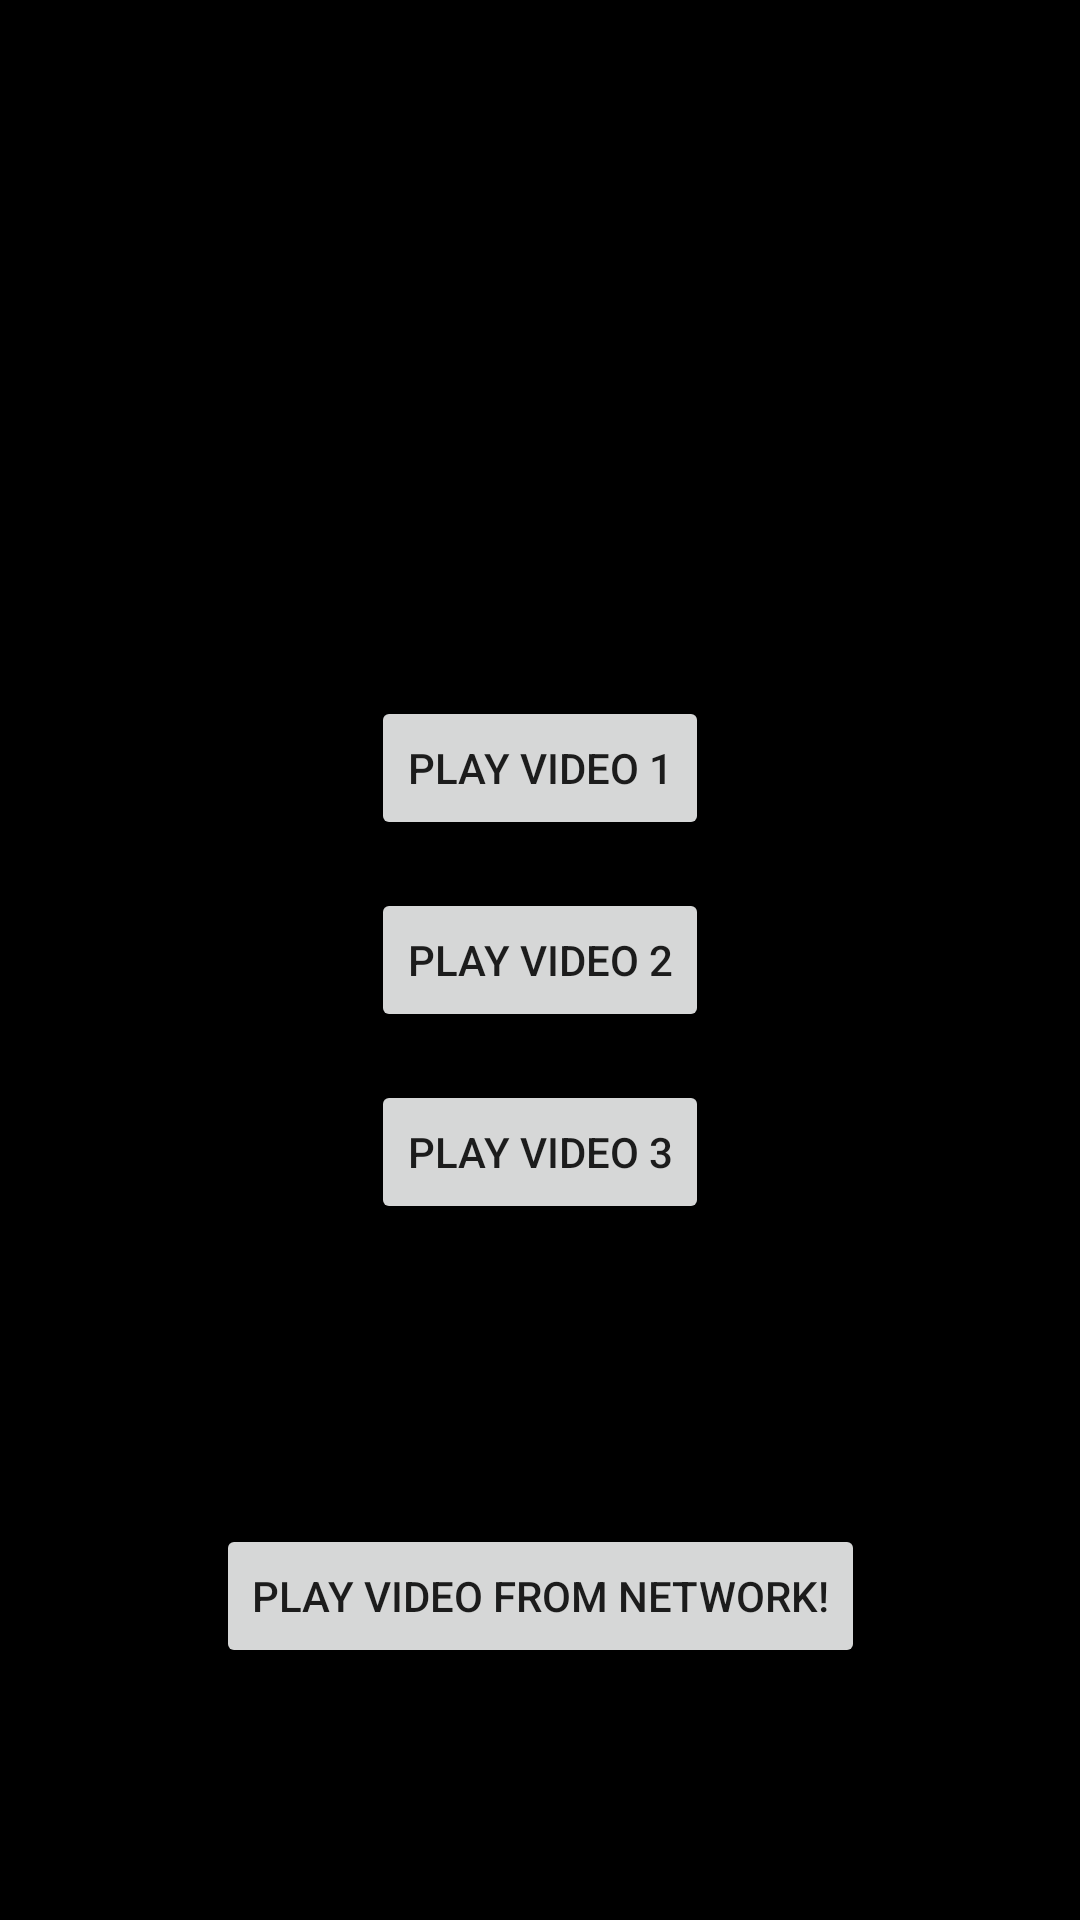

Layout XML and referenced resources for this Android screen:
<!-- AndroidManifest.xml: application theme Theme.Exoplayer -->
<!-- res/layout/activity_main.xml -->
<?xml version="1.0" encoding="utf-8"?>
<androidx.constraintlayout.widget.ConstraintLayout xmlns:android="http://schemas.android.com/apk/res/android"
    xmlns:app="http://schemas.android.com/apk/res-auto"
    android:id="@+id/cl_content"
    android:layout_width="match_parent"
    android:layout_height="match_parent">

    <androidx.appcompat.widget.AppCompatButton
        android:id="@+id/btn1"
        android:layout_width="wrap_content"
        android:layout_height="wrap_content"
        android:text="@string/play_video_1"
        app:layout_constraintBottom_toTopOf="@+id/btn2"
        app:layout_constraintEnd_toEndOf="parent"
        app:layout_constraintHorizontal_bias="0.5"
        app:layout_constraintStart_toStartOf="parent"
        app:layout_constraintTop_toTopOf="parent"
        app:layout_constraintVertical_chainStyle="packed" />

    <androidx.appcompat.widget.AppCompatButton
        android:id="@+id/btn2"
        android:layout_width="wrap_content"
        android:layout_height="wrap_content"
        android:layout_marginTop="16dp"
        android:text="@string/play_video_2"
        app:layout_constraintBottom_toTopOf="@+id/btn3"
        app:layout_constraintEnd_toEndOf="parent"
        app:layout_constraintHorizontal_bias="0.5"
        app:layout_constraintStart_toStartOf="parent"
        app:layout_constraintTop_toBottomOf="@+id/btn1" />

    <androidx.appcompat.widget.AppCompatButton
        android:id="@+id/btn3"
        android:layout_width="wrap_content"
        android:layout_height="wrap_content"
        android:layout_marginTop="16dp"
        android:text="@string/play_video_3"
        app:layout_constraintBottom_toBottomOf="parent"
        app:layout_constraintEnd_toEndOf="parent"
        app:layout_constraintHorizontal_bias="0.5"
        app:layout_constraintStart_toStartOf="parent"
        app:layout_constraintTop_toBottomOf="@+id/btn2" />

    <androidx.appcompat.widget.AppCompatButton
        android:id="@+id/btn4"
        android:layout_width="wrap_content"
        android:layout_height="wrap_content"
        android:layout_marginTop="16dp"
        android:text="@string/play_video_4"
        app:layout_constraintBottom_toBottomOf="parent"
        app:layout_constraintEnd_toEndOf="parent"
        app:layout_constraintHorizontal_bias="0.5"
        app:layout_constraintStart_toStartOf="parent"
        app:layout_constraintTop_toBottomOf="@+id/btn3" />


</androidx.constraintlayout.widget.ConstraintLayout>
<!-- resources referenced by this layout -->
<resources>
  <string name="play_video_1">Play Video 1</string>
  <string name="play_video_2">Play Video 2</string>
  <string name="play_video_3">Play Video 3</string>
  <string name="play_video_4">Play Video from Network!</string>
  <style name="Theme.Exoplayer" parent="Theme.MaterialComponents.DayNight.DarkActionBar">
          
          <item name="colorPrimary">@color/purple_500</item>
          <item name="colorPrimaryVariant">@color/purple_700</item>
          <item name="colorOnPrimary">@color/white</item>
          
          <item name="colorSecondary">@color/teal_200</item>
          <item name="colorSecondaryVariant">@color/teal_700</item>
          <item name="colorOnSecondary">@color/black</item>
          
          <item name="android:statusBarColor" tools:targetApi="l">?attr/colorPrimaryVariant</item>
          
  
          <item name="android:windowNoTitle">true</item>
          <item name="android:windowBackground">@android:color/black</item>
      </style>
  <!-- not gathered from this repository: default colours our renderer supplied (Android Studio template values) -->
  <color name="purple_500">#FF6200EE</color>
  <color name="purple_700">#FF3700B3</color>
  <color name="teal_200">#FF03DAC5</color>
  <color name="teal_700">#FF018786</color>
  <color name="black">#FF000000</color>
  <color name="white">#FFFFFFFF</color>
</resources>
